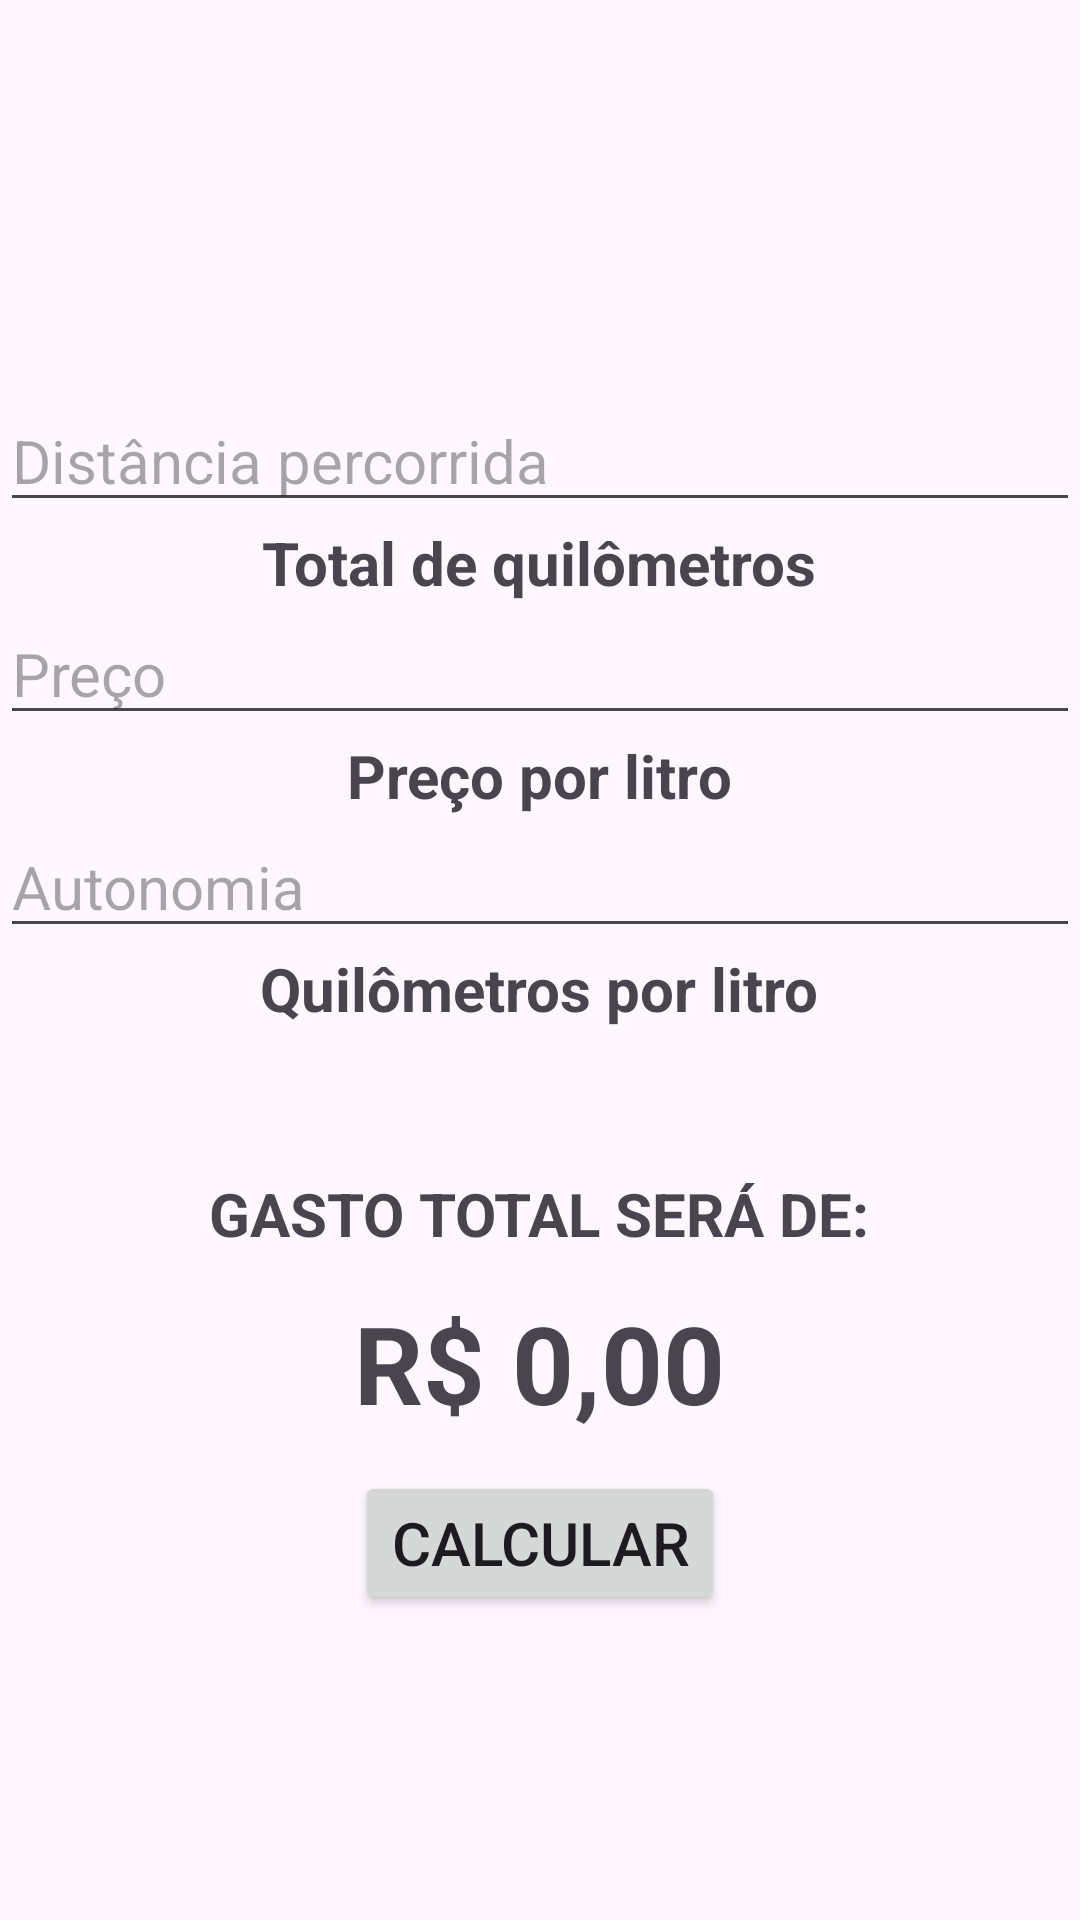

Android layout source for this screen:
<!-- AndroidManifest.xml: application theme Theme.GastosCombustivel -->
<!-- res/layout/activity_main.xml -->
<?xml version="1.0" encoding="utf-8"?>
<LinearLayout xmlns:android="http://schemas.android.com/apk/res/android"
    xmlns:app="http://schemas.android.com/apk/res-auto"
    xmlns:tools="http://schemas.android.com/tools"
    android:id="@+id/main"
    android:layout_width="match_parent"
    android:layout_height="match_parent"
    android:orientation="vertical"
    tools:context=".MainActivity">
    
    <ImageView
        android:src="@drawable/baseline_local_gas_station_24"
        app:tint="@color/laranja"
        android:layout_width="130dp"
        android:layout_height="130dp"
        android:padding="16dp"
        android:layout_gravity="center_horizontal"
        />
    
    <EditText
        android:id="@+id/edit_distancia"
        android:inputType="number"
        android:layout_width="match_parent"
        android:layout_height="wrap_content"
        android:textSize="20sp"
        android:hint="Distância percorrida"
        />

    <TextView
        android:layout_width="wrap_content"
        android:layout_height="wrap_content"
        android:layout_gravity="center_horizontal"
        android:textSize="20sp"
        android:textStyle="bold"
        android:text="Total de quilômetros"
        />

    <EditText
        android:id="@+id/edit_preco"
        android:inputType="numberDecimal"
        android:layout_width="match_parent"
        android:layout_height="wrap_content"
        android:textSize="20sp"
        android:hint="Preço"
        />

    <TextView
        android:layout_width="wrap_content"
        android:layout_height="wrap_content"
        android:layout_gravity="center_horizontal"
        android:textSize="20sp"
        android:textStyle="bold"
        android:text="Preço por litro"
        />

    <EditText
        android:id="@+id/edit_autonomia"
        android:inputType="number"
        android:layout_width="match_parent"
        android:layout_height="wrap_content"
        android:textSize="20sp"
        android:hint="Autonomia"
        />
    
    <TextView
        android:layout_width="wrap_content"
        android:layout_height="wrap_content"
        android:layout_gravity="center_horizontal"
        android:textSize="20sp"
        android:textStyle="bold"
        android:text="Quilômetros por litro"
        />

    <TextView
        android:layout_width="wrap_content"
        android:layout_height="wrap_content"
        android:layout_gravity="center_horizontal"
        android:textSize="20sp"
        android:padding="12dp"
        android:layout_marginTop="36dp"
        android:textAllCaps="true"
        android:textStyle="bold"
        android:text="Gasto total será de:"
        />

    <TextView
        android:id="@+id/gasto"
        android:layout_width="wrap_content"
        android:layout_height="wrap_content"
        android:layout_gravity="center_horizontal"
        android:textSize="36sp"
        android:textAllCaps="true"
        android:textStyle="bold"
        android:text="R$ 0,00"
        />
    
    <Button
        android:id="@+id/button_calcula"
        android:layout_width="wrap_content"
        android:layout_height="wrap_content"
        android:layout_gravity="center_horizontal"
        android:textAllCaps="true"
        android:text="Calcular"
        android:layout_marginTop="12dp"
        android:textSize="20sp"
        />

</LinearLayout>
<!-- resources referenced by this layout -->
<resources>
  <style name="Theme.GastosCombustivel" parent="Base.Theme.GastosCombustivel" />
  <style name="Base.Theme.GastosCombustivel" parent="Theme.Material3.DayNight.NoActionBar">
          
          
      </style>
</resources>
